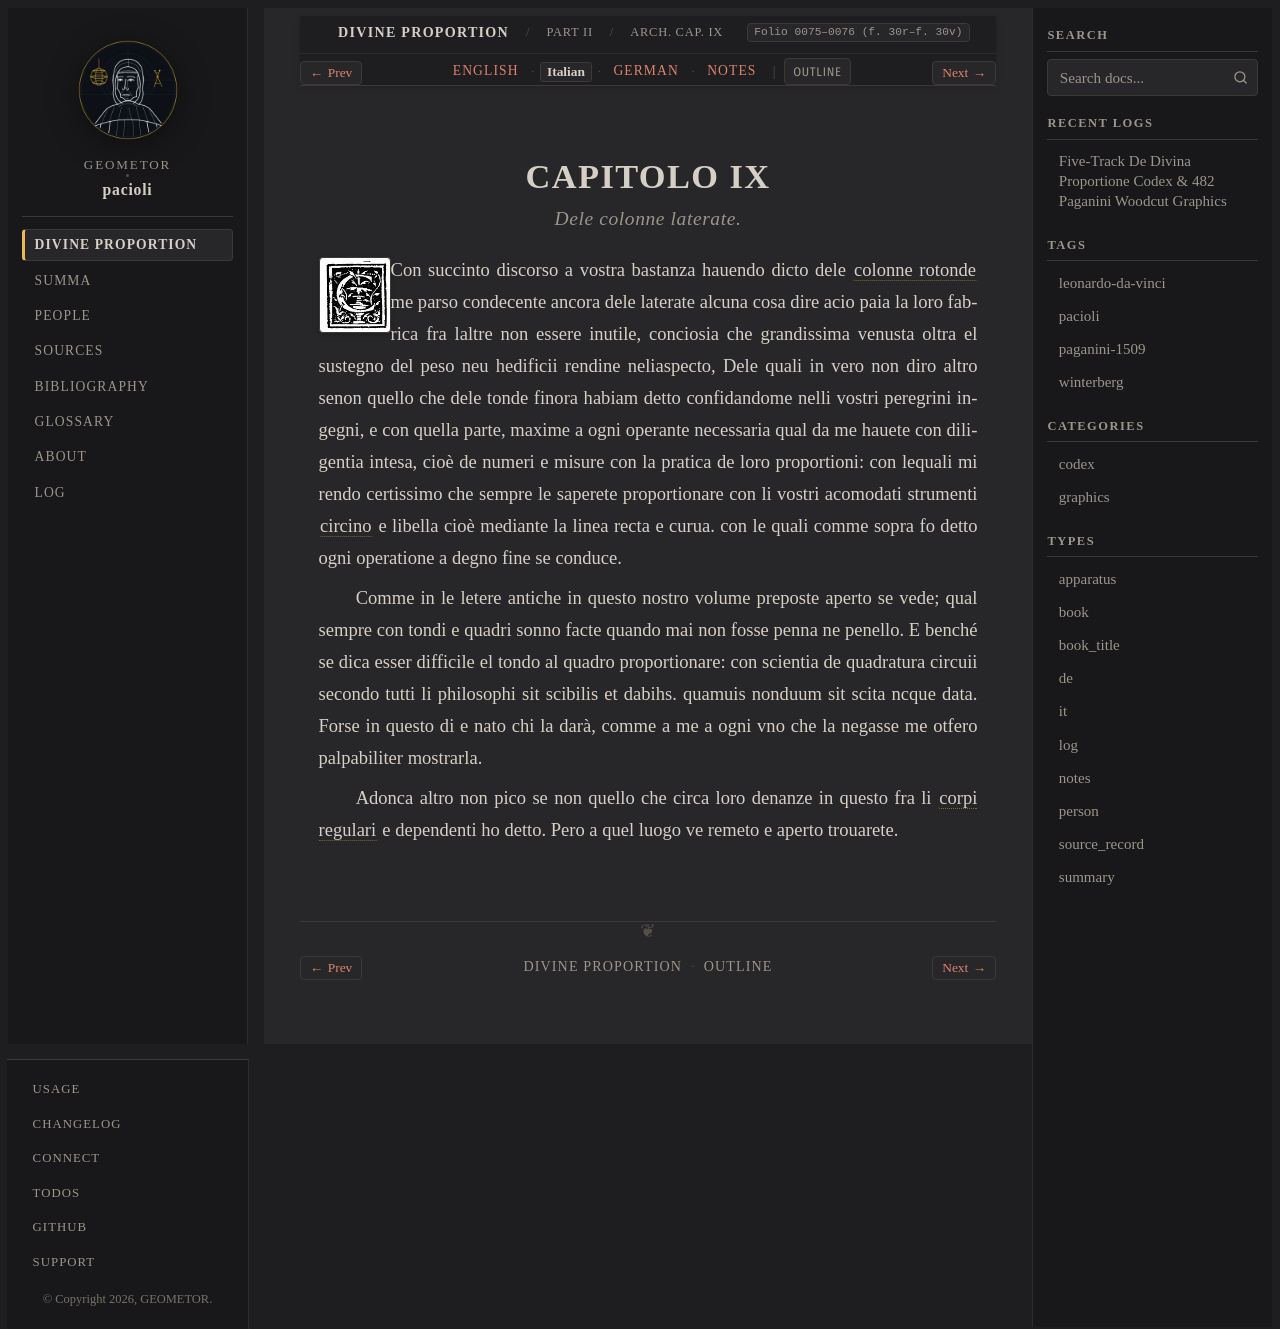

repository: geometor/pacioli · page: de_divina_proportione/architectura/cap_09/it.html · generator: sphinx

:type: it
:tracks: English: index | Italian: it | German: de | Notes: notes
:layout: book
:canonical_id: Arch. Cap. IX
:folio: 0075–0076 (f. 30r–f. 30v)

.. _architectura-cap_09-it:

CAPITOLO IX
===========

.. rubric:: Dele colonne laterate.

.. folio:: 0075–0076 (f. 30r–f. 30v)
   :initial: 0075.c1.png

Con succinto discorso a vostra bastanza hauendo dicto dele :term:`colonne rotonde <colonna-rotonda>` me parso condecente ancora dele laterate alcuna cosa dire acio paia la loro fabrica fra laltre non essere inutile, conciosia che grandissima venusta oltra el sustegno del peso neu hedificii rendine neliaspecto, Dele quali in vero non diro altro senon quello che dele tonde finora habiam detto confidandome nelli vostri peregrini ingegni, e con quella parte, maxime a ogni operante necessaria qual da me hauete con diligentia intesa, cioè de numeri e misure con la pratica de loro proportioni: con lequali mi rendo certissimo che sempre le saperete proportionare con li vostri acomodati strumenti :term:`circino <circino>` e libella cioè mediante la linea recta e curua. con le quali comme sopra fo detto ogni operatione a degno fine se conduce.

Comme in le letere antiche in questo nostro volume preposte aperto se vede; qual sempre con tondi e quadri sonno facte quando mai non fosse penna ne penello. E benché se dica esser difficile el tondo al quadro proportionare: con scientia de quadratura circuii secondo tutti li philosophi sit scibilis et dabihs. quamuis nonduum sit scita ncque data. Forse in questo di e nato chi la darà, comme a me a ogni vno che la negasse me otfero palpabiliter mostrarla.

Adonca altro non pico se non quello che circa loro denanze in questo fra li :term:`corpi regulari <corpi-regulari>` e dependenti ho detto. Pero a quel luogo ve remeto e aperto trouarete.
